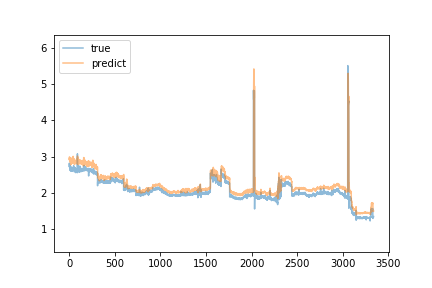

Data behind this chart, as committed beside it:
true, predict
2.74, 2.933
2.82, 2.918
2.8, 2.954
2.71, 2.994
2.71, 2.961
2.74, 2.898
2.76, 2.913
2.74, 2.971
2.71, 2.936
2.69, 2.975
2.7, 2.853
2.7, 2.946
2.62, 2.957
2.64, 2.856
2.62, 2.866
2.69, 2.848
2.66, 2.787
2.63, 2.857
2.7, 2.778
2.64, 2.843
2.6, 2.839
2.72, 2.866
2.69, 2.839
2.64, 2.896
2.68, 2.819
2.64, 2.841
2.64, 2.849
2.64, 2.881
2.6, 2.958
2.6, 2.823
2.69, 2.883
2.63, 2.881
2.64, 2.882
2.69, 2.864
2.7, 2.856
2.68, 2.84
2.66, 2.857
2.61, 2.979
2.69, 2.833
2.67, 2.906
2.67, 2.993
2.7, 2.914
2.69, 2.926
2.71, 3.009
2.62, 2.85
2.67, 2.847
2.66, 2.939
2.71, 2.849
2.71, 2.929
2.75, 2.943
2.67, 2.937
2.67, 2.895
2.63, 2.897
2.66, 2.834
2.69, 2.914
2.64, 2.934
2.59, 2.865
2.58, 2.786
2.6, 2.902
2.62, 2.841
... 3,279 more rows
